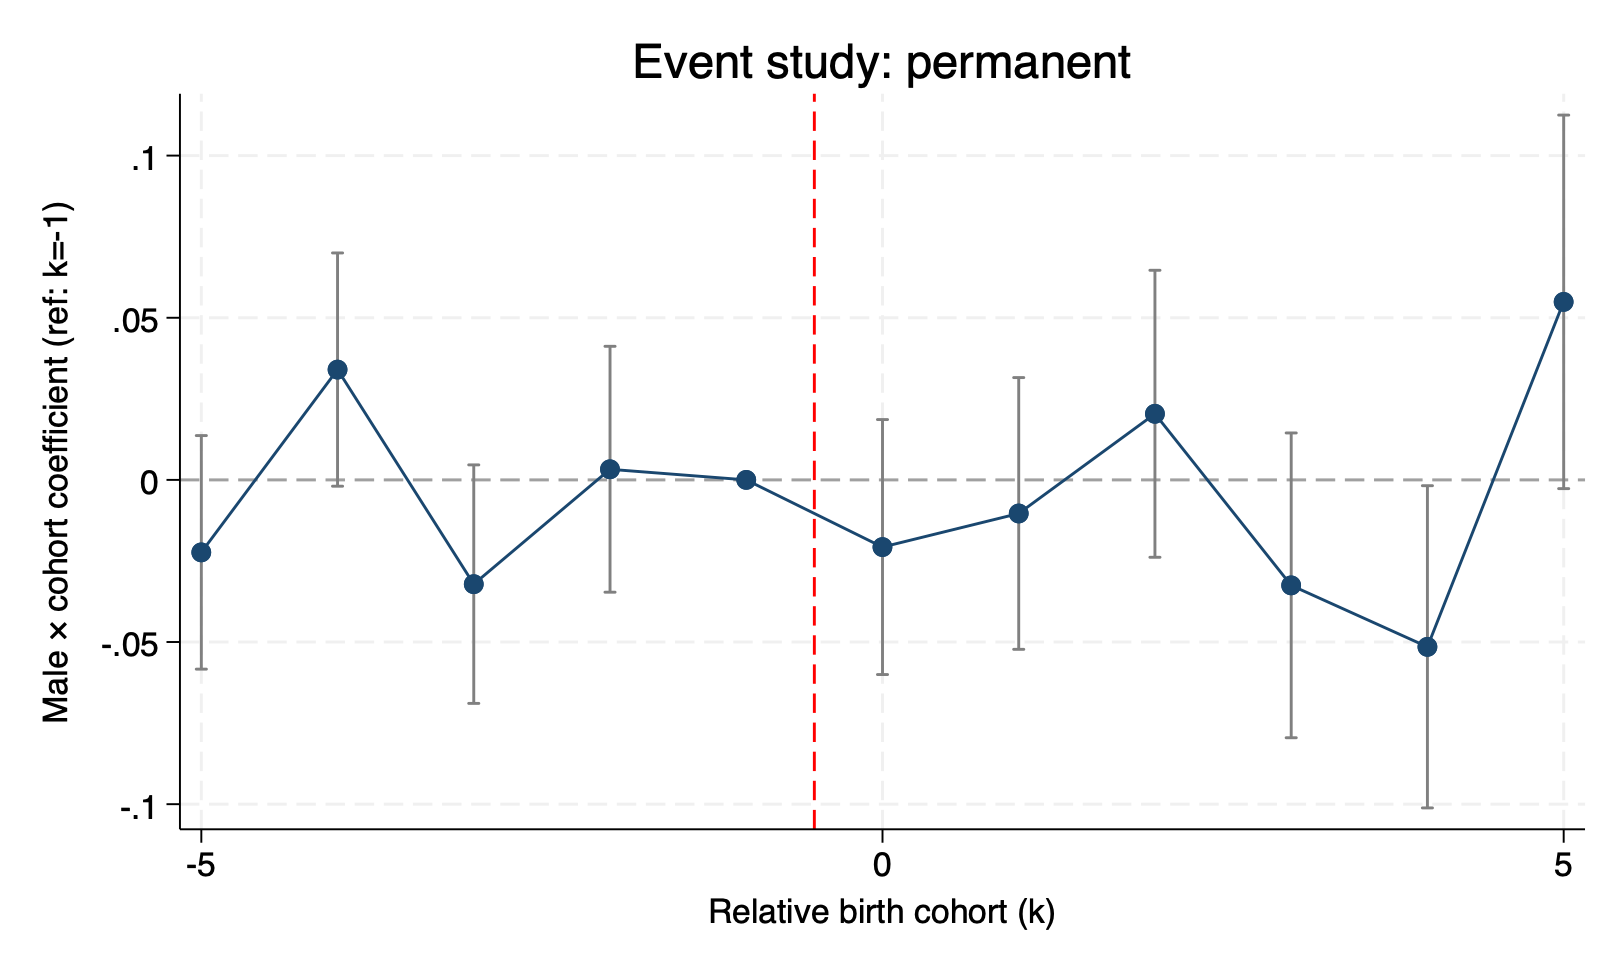

The table this chart was drawn from, first rows:
outcome, rel_cohort, beta, se, lb, ub
permanent, -5, -0.02235, 0.01837, -0.05836, 0.01366
permanent, -4, 0.03401, 0.01835, -0.001955, 0.06998
permanent, -3, -0.03215, 0.01876, -0.06892, 0.004621
permanent, -2, 0.003279, 0.01934, -0.03463, 0.04118
permanent, -1, 0, 0, 0, 0
permanent, 0, -0.02072, 0.02006, -0.06003, 0.01859
permanent, 1, -0.01035, 0.02138, -0.05225, 0.03155
permanent, 2, 0.02039, 0.02258, -0.02386, 0.06464
permanent, 3, -0.03252, 0.02398, -0.07951, 0.01447
permanent, 4, -0.05148, 0.02535, -0.1012, -0.001797
permanent, 5, 0.0549, 0.02939, -0.002695, 0.1125
